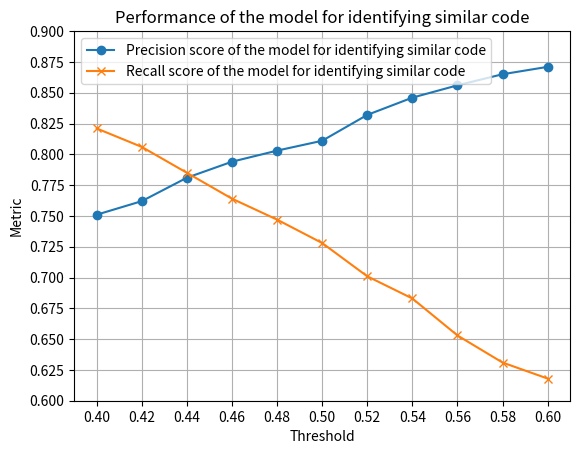

Reproduce this figure in Python.
import matplotlib.pyplot as plt
import numpy as np

threshold = [0.4, 0.42, 0.44, 0.46, 0.48, 0.5, 0.52, 0.54, 0.56, 0.58, 0.6]
precision_of_identifying_similar = [
    0.751,
    0.762,
    0.781,
    0.794,
    0.803,
    0.811,
    0.832,
    0.846,
    0.856,
    0.865,
    0.871,
]
recall_of_identifying_similar = [
    0.821,
    0.806,
    0.785,
    0.764,
    0.747,
    0.728,
    0.701,
    0.683,
    0.653,
    0.631,
    0.618,
]


plt.plot(
    threshold,
    precision_of_identifying_similar,
    marker="o",
    label="Precision score of the model for identifying similar code",
)
plt.plot(
    threshold,
    recall_of_identifying_similar,
    marker="x",
    label="Recall score of the model for identifying similar code",
)
plt.xlabel("Threshold")
plt.ylabel("Metric")
plt.title("Performance of the model for identifying similar code")

plt.xticks(np.arange(0.4, 0.61, 0.02))
plt.yticks(np.arange(0.6, 0.9, 0.025))
plt.legend()

plt.grid(True)
plt.show()
